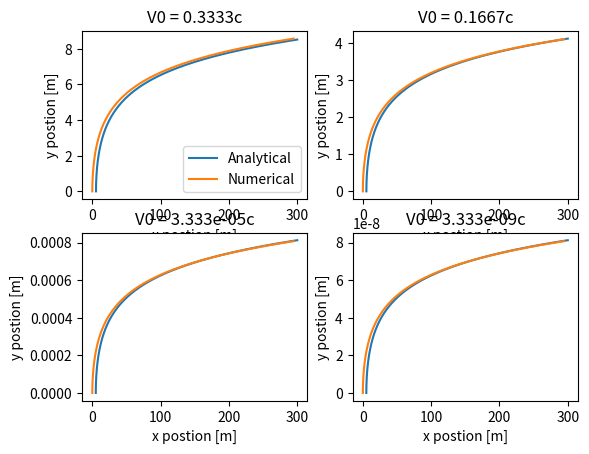
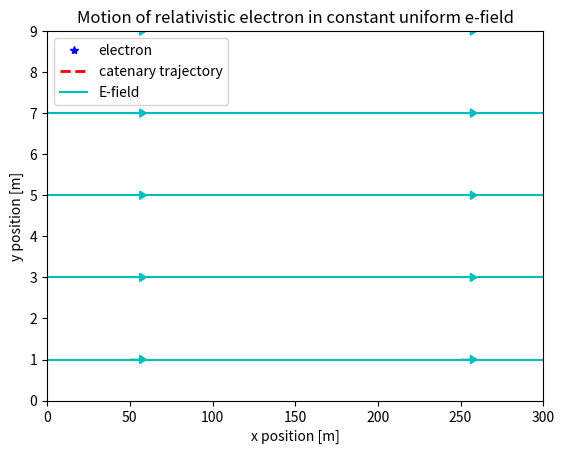

Source code (Python) for these figures, in order: (Note: this script raises an exception after producing the figures.)
# ASSIGNMENT NAME: Project 2: Motion in Constant Electric Field
# [redacted]
# EMAIL: [email redacted] [email redacted]
# DATE: 11/05/18
# DESCRIPTION: Numerically solves a the motion of an electron in a 
# constant uniform E field using Euler's method. Then compares to
# analytical result. Also we animate it.
# GRADING NOTES: 
# OTHER NOTES: (if applicable)

import numpy as np
from matplotlib import pyplot as plt
from matplotlib.animation import FuncAnimation

def animate(i,x,y,line,trace):

    if i >= np.shape(x)[0]:
        i = i % np.shape(x)[0]

    line.set_data(x[i],y[i])
    trace.set_data(x[:i],y[:i])

    return line,trace

def euler(final_time, steps, c,e,E,m,p0):
    dt = final_time/(steps-1)

    t = np.linspace(0,final_time,steps)
    x = np.zeros(steps)
    y = np.zeros(steps)
    vx = np.zeros(steps)
    vy = np.zeros(steps)
    x[0] = 0
    y[0] = 0
    vx[0] = 0
    vy[0] = p0

    for i in range(steps-1):
        x[i+1] = x[i] + vx[i]*dt
        y[i+1] = y[i] + vy[i]*dt
        vx[i+1] = c*e*E*t[i+1]/np.sqrt(c**2*m**2+(e*E*t[i+1])**2)
        vy[i+1] = p0*c/np.sqrt(c**2*m**2+(e*E*t[i+1])**2)

    return x,y

def analytical(final_time, steps, c,e,E,Ke_0,p_0):
    t = np.linspace(0,final_time,steps)

    x = np.zeros(steps)
    y = np.zeros(steps)

    x_func = lambda t: np.sqrt(Ke_0**2 + (c*e*E*t)**2)/(e*E) - Ke_0
    y_func = lambda t: np.arcsinh(c*e*E*t/Ke_0)*p_0*c/(e*E)

    for i in range(steps):
        x[i] = x_func(t[i])
        y[i] = y_func(t[i])

    return x,y

if __name__=="__main__":
    # plotting parameters
    steps = 1000
    final_time = pow(10,-6)

    # define constants/ parameters
    E = 1*pow(10,5)          # farads [s^4*A^2/m^2kg^2]
    e = 1.602177 * pow(10,-19) # elementary charge [coulombs or A/s]
    m = 9.10938 * pow(10,-31)  # electron mass in kg
    c = 3*10**8                 # speed of light through a vacuum
    v_0 = 1*10**8                # relativistic initial velocity

    # calculated from init vals
    v0 = [v_0, v_0/2, v_0/pow(10,4), v_0/pow(10,8)]
    p_0 = np.zeros(4)
    Ke_0 = np.zeros(4)
    for j in range(4):
        p_0[j] = m*v0[j] * 1/(np.sqrt(1-v0[j]**2/c**2))
        Ke_0[j] = c*np.sqrt(m**2*c**2 + p_0[j]**2)

    # we can use analytical result
    x_arr = np.zeros((4,steps))
    y_arr = np.zeros((4,steps))
    for i in range(4):
        x_arr[i],y_arr[i] = analytical(final_time,steps,c,e,E,Ke_0[i],p_0[i])

    # scipy quandrature integration result

    
    # and discretization from Euler
    x_num = np.zeros((4,steps))
    y_num = np.zeros((4,steps))
    for i in range(4):
       x_num[i],y_num[i] = euler(final_time,steps,c,e,E,m,p_0[i])

    # the result we expect to get (eqn 20.5) for relativistic systems
    # can be used to check all other methods, or first relativistic case
    catenary = lambda y,Ke_0,p_0: Ke_0/(e*E) * np.cosh(e*E*y/p_0/c) - Ke_0/(e*E)
    parabola = lambda y,m,v: e*E/(2*m*v**2)*y**2
    x = np.zeros((4,steps))
    xx = np.zeros((4,steps))

    # for j in range(4):
        # for i in range(steps):
            # x[j][i] = catenary(y_arr[j][i],Ke_0[j],p_0[j])
            # xx[j][i] = parabola(y_arr[j][i],m,v0[j])

    # also plot them all
    t = np.linspace(0,final_time,steps)
    fig1 = plt.figure()
    ax1 = fig1.add_subplot(2,2,1)
    ax2 = fig1.add_subplot(2,2,2,sharex=ax1)
    ax3 = fig1.add_subplot(2,2,3,sharex=ax1)
    ax4 = fig1.add_subplot(2,2,4,sharex=ax1)
    ax1.plot(x_arr[0],y_arr[0], label = "Analytical")
    ax1.plot(x_num[0],y_num[0], label = "Numerical")
    # ax1.plot(xx[0],y_arr[0])
    ax2.plot(x_arr[1],y_arr[1])
    ax2.plot(x_num[1],y_num[1])
    # ax2.plot(xx[1],y_arr[1])
    ax3.plot(x_arr[2],y_arr[2])
    ax3.plot(x_num[2],y_num[2])
    # ax3.plot(xx[2],y_arr[2])
    ax4.plot(x_arr[3],y_arr[3])
    ax4.plot(x_num[3],y_num[3])
    # ax4.plot(xx[3],y_arr[3])
    ax1.set_title('V0 = ' + str(round(v0[0]/c,4)) + 'c')
    ax2.set_title('V0 = ' + str(round(v0[1]/c,4)) + 'c')
    ax3.set_title('V0 = ' + str('{:0.3e}'.format(v0[2]/c,4)) + 'c')
    ax4.set_title('V0 = ' + str('{:0.3e}'.format(v0[3]/c,4)) + 'c')
    ax1.set_xlabel('x postion [m]')
    ax1.set_ylabel('y postion [m]')
    ax2.set_xlabel('x postion [m]')
    ax2.set_ylabel('y postion [m]')
    ax3.set_xlabel('x postion [m]')
    ax3.set_ylabel('y postion [m]')
    ax4.set_xlabel('x postion [m]')
    ax4.set_ylabel('y postion [m]')
    ax1.legend()

    fig2 = plt.figure()
    ax = fig2.add_subplot(111,xlim=(0,300),ylim=(0,9))
    line, = ax.plot([],[],'b*',lw=2, label='electron')
    trace, = ax.plot([],[],'r--',lw=2, label='catenary trajectory')
    x0 = x_arr[0][0]
    xf = x_arr[0][-1]
    efield, = ax.plot([0,xf],[1,1],'c-', label='E-field')
    efield, = ax.plot([0,xf],[3,3],'c-')
    efield, = ax.plot([0,xf],[5,5],'c-')
    efield, = ax.plot([0,xf],[7,7],'c-')
    ax.arrow(50, 1, 10, 0, shape="full", lw=1, length_includes_head=True, head_length=4, head_width=.2, color="c")
    ax.arrow(50, 3, 10, 0, shape="full", lw=1, length_includes_head=True, head_length=4, head_width=.2, color="c")
    ax.arrow(50, 5, 10, 0, shape="full", lw=1, length_includes_head=True, head_length=4, head_width=.2, color="c")
    ax.arrow(50, 7, 10, 0, shape="full", lw=1, length_includes_head=True, head_length=4, head_width=.2, color="c")
    ax.arrow(50, 9, 10, 0, shape="full", lw=1, length_includes_head=True, head_length=4, head_width=.2, color="c")
    ax.arrow(250, 1, 10, 0, shape="full", lw=1, length_includes_head=True, head_length=4, head_width=.2, color="c")
    ax.arrow(250, 3, 10, 0, shape="full", lw=1, length_includes_head=True, head_length=4, head_width=.2, color="c")
    ax.arrow(250, 5, 10, 0, shape="full", lw=1, length_includes_head=True, head_length=4, head_width=.2, color="c")
    ax.arrow(250, 7, 10, 0, shape="full", lw=1, length_includes_head=True, head_length=4, head_width=.2, color="c")
    ax.arrow(250, 9, 10, 0, shape="full", lw=1, length_includes_head=True, head_length=4, head_width=.2, color="c")
    ax.set_xlabel('x position [m]')
    ax.set_ylabel('y position [m]')
    ax.legend(loc='upper left')
    ax.set_title('Motion of relativistic electron in constant uniform e-field')

    ani = FuncAnimation(fig2,animate,interval=10,blit=True,repeat=True,fargs=(x_arr[0][:],y_arr[0][:],line,trace))

    plt.show()
